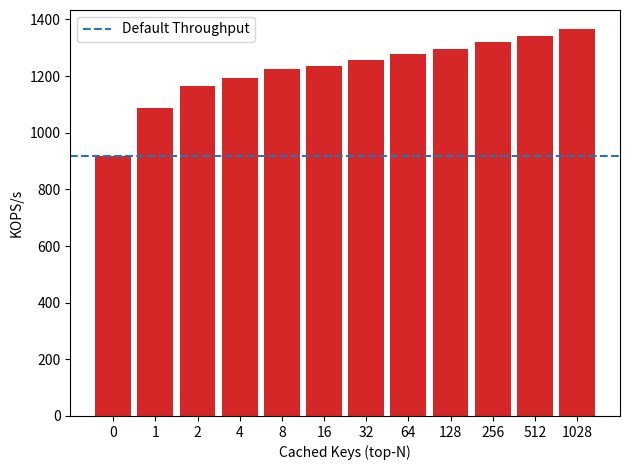

This chart was generated by the following Python code:

import matplotlib
import matplotlib.pyplot as plt
import numpy as np


#labels = ['1', '2', '4', '8', '16', '24','32']



labels = [ '0', '1', '2', '4', '8', '16', '32', '64', '128', '256', '512', '1028']

def div_thousand (list):
    return [val /1000.0 for val in list]


#write_control_means = [74722.000000,133416.500000,224747.625000,355556.937500,510859.406250,316737.500000 ]
#default_means = [ 75163.101562 ,132205.703125,213194.703125,310103.218750,375318.468750,268242.000000 ]

#write_control_means = [77031.304688,137126.500000,230549.000000,362185.093750,521816.218750,590724.312500,623618.875000 ]
#default_means =       [77381.898438,136436.796875,220190.312500,315904.593750,389877.093750,373037.000000,366878.687500 ]



memory_per_key = [918515,1085906,1165264,1193130,1224045,1237129,1256852,1276991,1297062,1318849,1339986,1365151]
memory_per_key = div_thousand(memory_per_key)





x = np.arange(len(labels))  # the label locations
width = .85  # the width of the bars


fig, ax = plt.subplots()

rects = ax.bar(x, memory_per_key, width,
        color='tab:red')

ax.axhline(y=918, color='tab:blue', linestyle='--',
label='Default Throughput')


# Add some text for labels, title and custom x-axis tick labels, etc.
ax.set_ylabel('KOPS/s')
#ax.set_title('Cached Keys vs Throughput')
ax.set_xticks(x)
ax.set_xticklabels(labels)
ax.set_xlabel("Cached Keys (top-N)");
#ax.set_yscale('log')
ax.legend()


def autolabel(rects):
    """Attach a text label above each bar in *rects*, displaying its height."""
    for rect in rects:
        height = rect.get_height()
        ax.annotate('{}'.format(height),
                    xy=(rect.get_x() + rect.get_width() / 2, height),
                    xytext=(0, 3),  # 3 points vertical offset
                    textcoords="offset points",
                    ha='center', va='bottom')


#autolabel(rects1)
#autolabel(rects2)

fig.tight_layout()
plt.savefig("cache.pdf")
plt.show()
